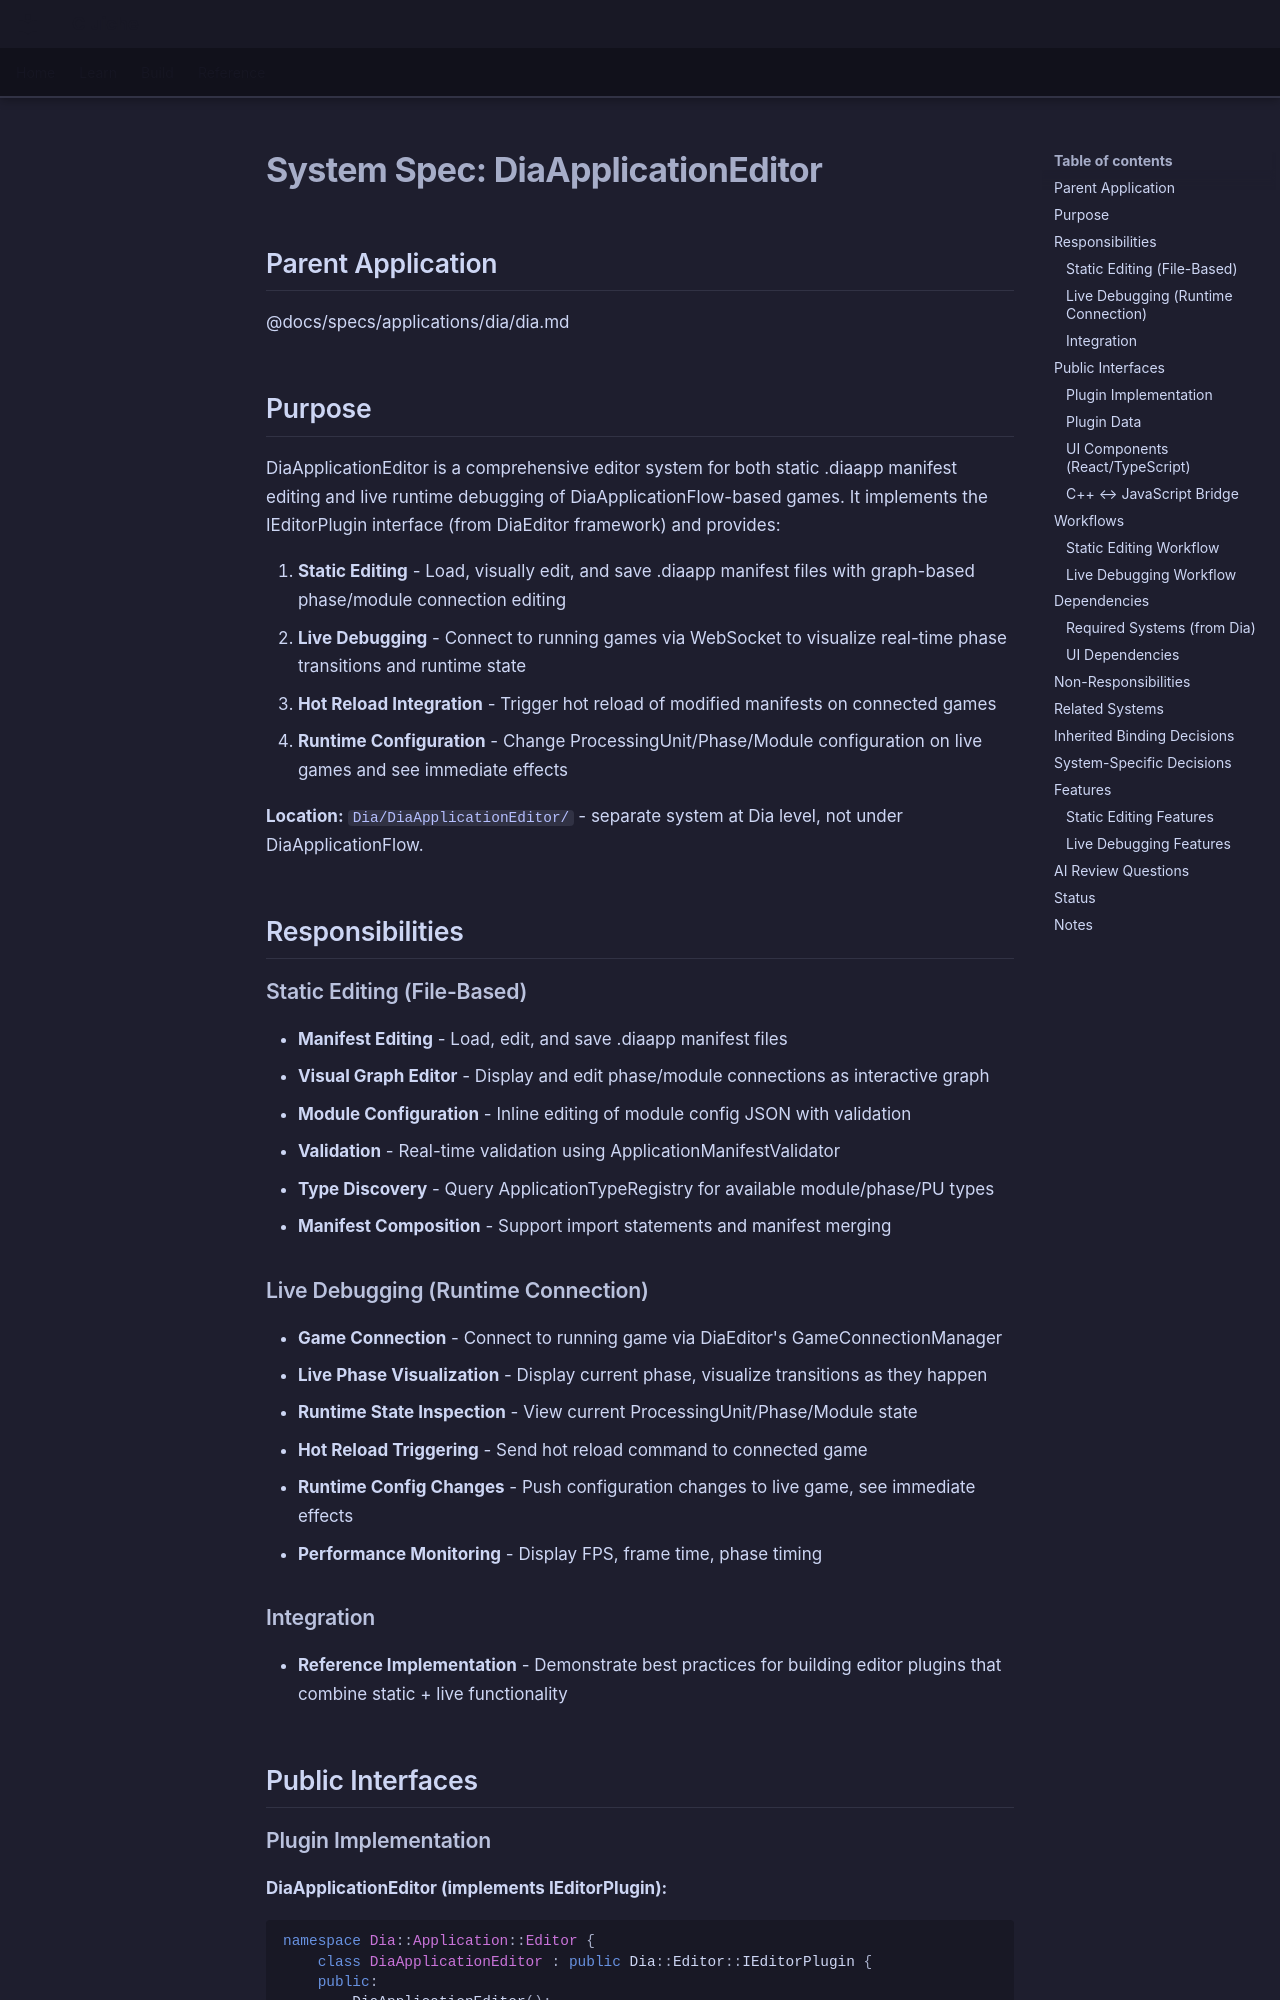

repository: LenihanConor/Cluiche · page: specs/applications/dia/systems/diaapplicationeditor/diaapplicationeditor/index.html · generator: mkdocs

# System Spec: DiaApplicationEditor

## Parent Application
@docs/specs/applications/dia/dia.md

## Purpose

DiaApplicationEditor is a comprehensive editor system for both static .diaapp manifest editing and live runtime debugging of DiaApplicationFlow-based games. It implements the IEditorPlugin interface (from DiaEditor framework) and provides:

1. **Static Editing** - Load, visually edit, and save .diaapp manifest files with graph-based phase/module connection editing
2. **Live Debugging** - Connect to running games via WebSocket to visualize real-time phase transitions and runtime state
3. **Hot Reload Integration** - Trigger hot reload of modified manifests on connected games
4. **Runtime Configuration** - Change ProcessingUnit/Phase/Module configuration on live games and see immediate effects

**Location:** `Dia/DiaApplicationEditor/` - separate system at Dia level, not under DiaApplicationFlow.

## Responsibilities

### Static Editing (File-Based)
- **Manifest Editing** - Load, edit, and save .diaapp manifest files
- **Visual Graph Editor** - Display and edit phase/module connections as interactive graph
- **Module Configuration** - Inline editing of module config JSON with validation
- **Validation** - Real-time validation using ApplicationManifestValidator
- **Type Discovery** - Query ApplicationTypeRegistry for available module/phase/PU types
- **Manifest Composition** - Support import statements and manifest merging

### Live Debugging (Runtime Connection)
- **Game Connection** - Connect to running game via DiaEditor's GameConnectionManager
- **Live Phase Visualization** - Display current phase, visualize transitions as they happen
- **Runtime State Inspection** - View current ProcessingUnit/Phase/Module state
- **Hot Reload Triggering** - Send hot reload command to connected game
- **Runtime Config Changes** - Push configuration changes to live game, see immediate effects
- **Performance Monitoring** - Display FPS, frame time, phase timing

### Integration
- **Reference Implementation** - Demonstrate best practices for building editor plugins that combine static + live functionality

## Public Interfaces
